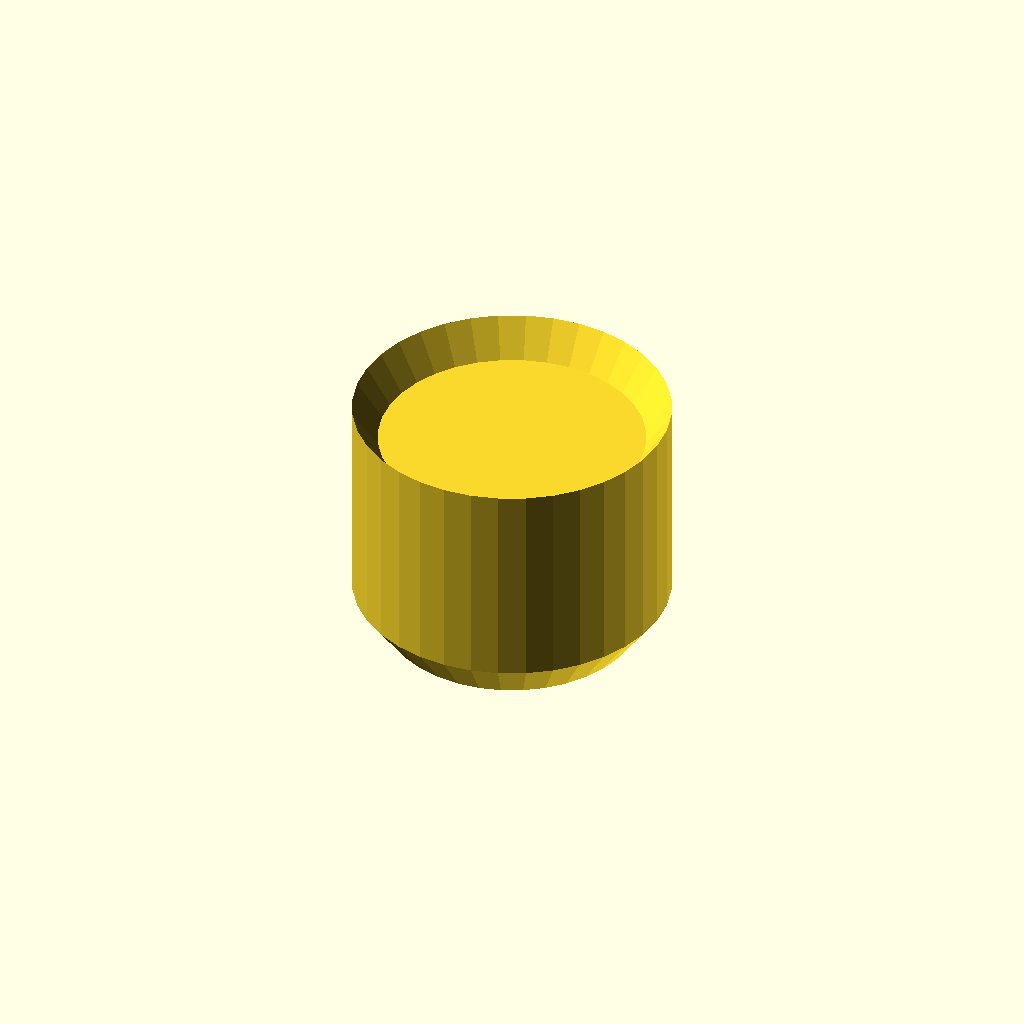
Cell 1: rendered with the file's own defaults.
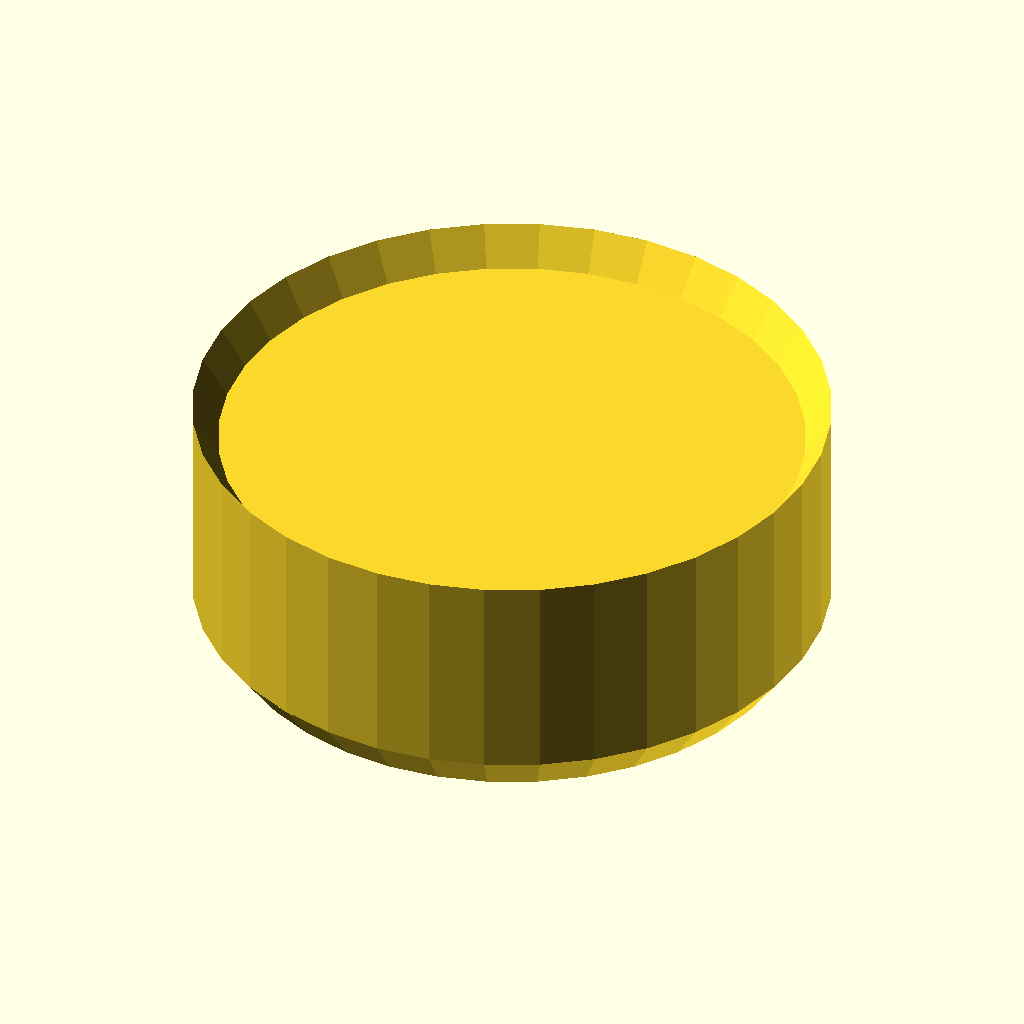
Cell 2 — pieceWidth set to 50, the other parameters unchanged.
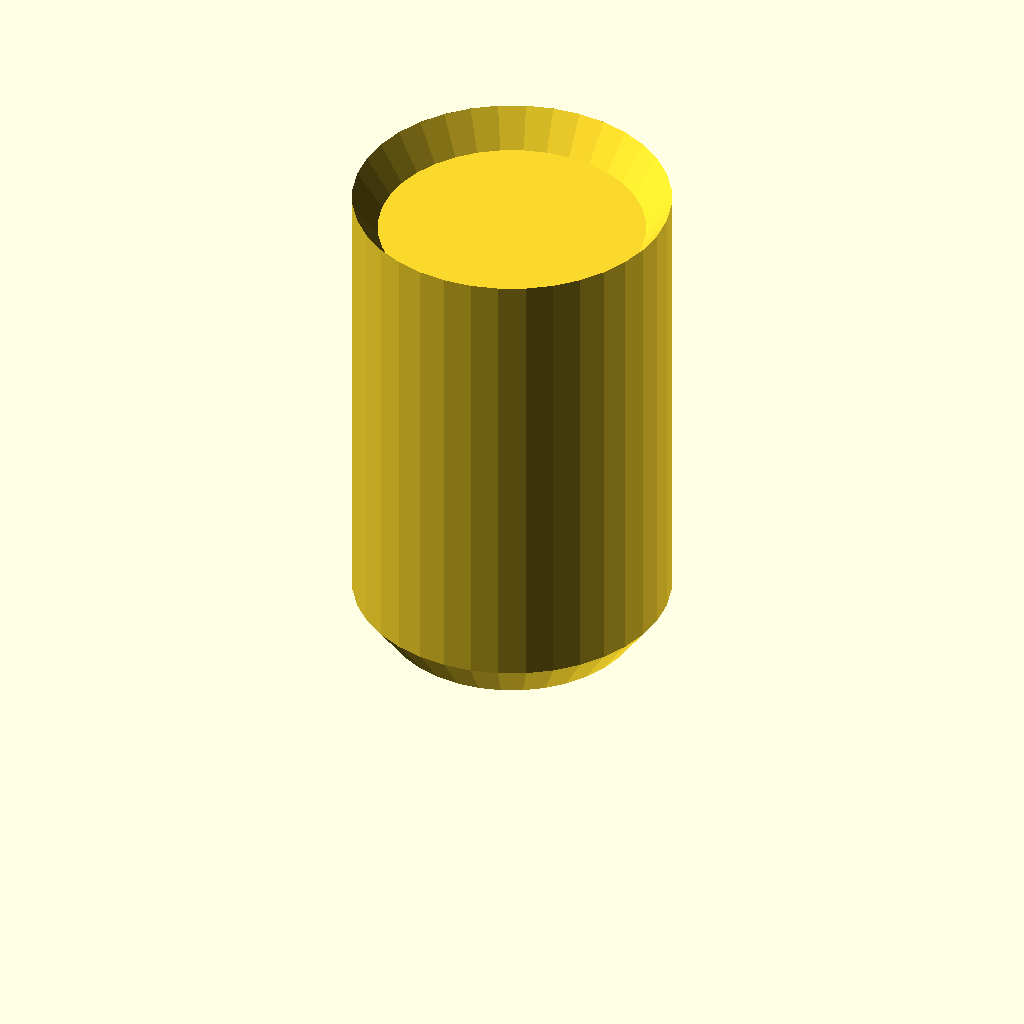
Cell 3: pieceHeight = 40 (everything else at default).
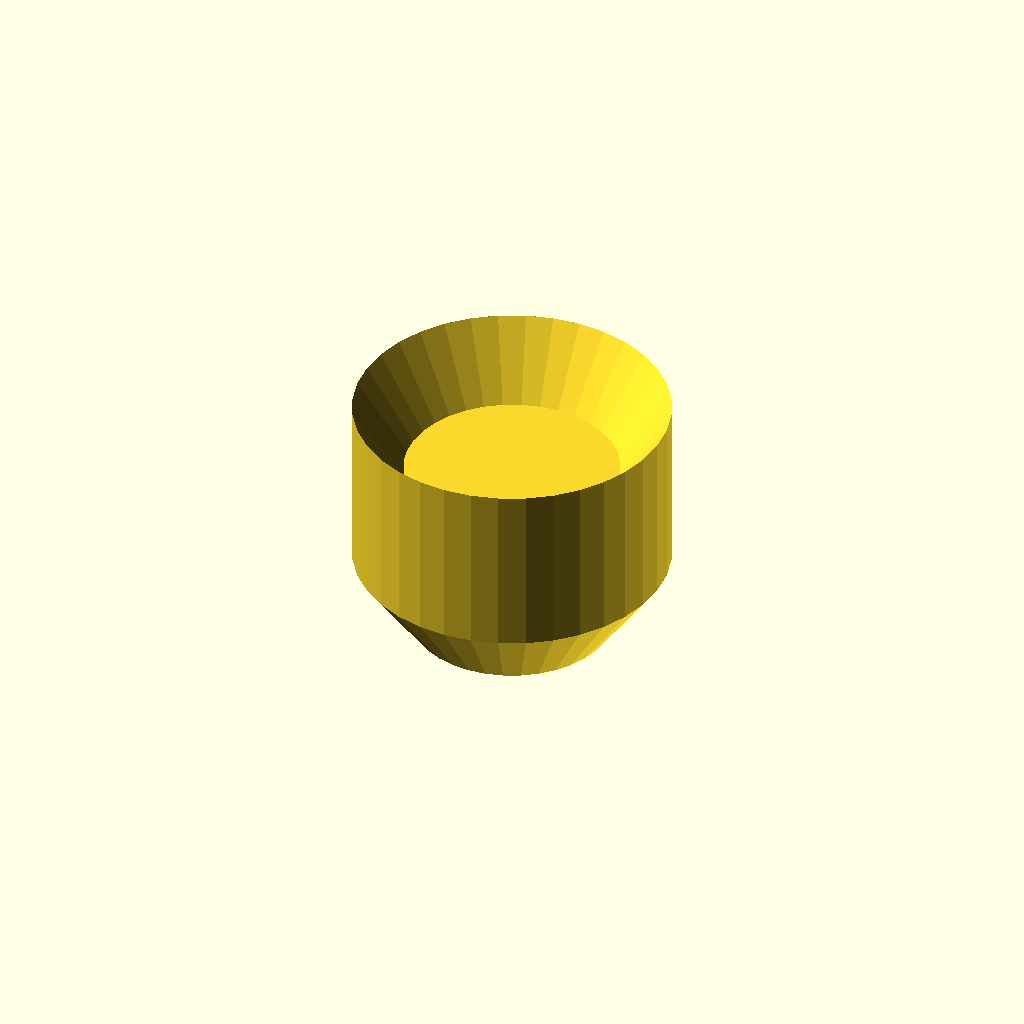
Cell 4 — inset set to 4, the other parameters unchanged.
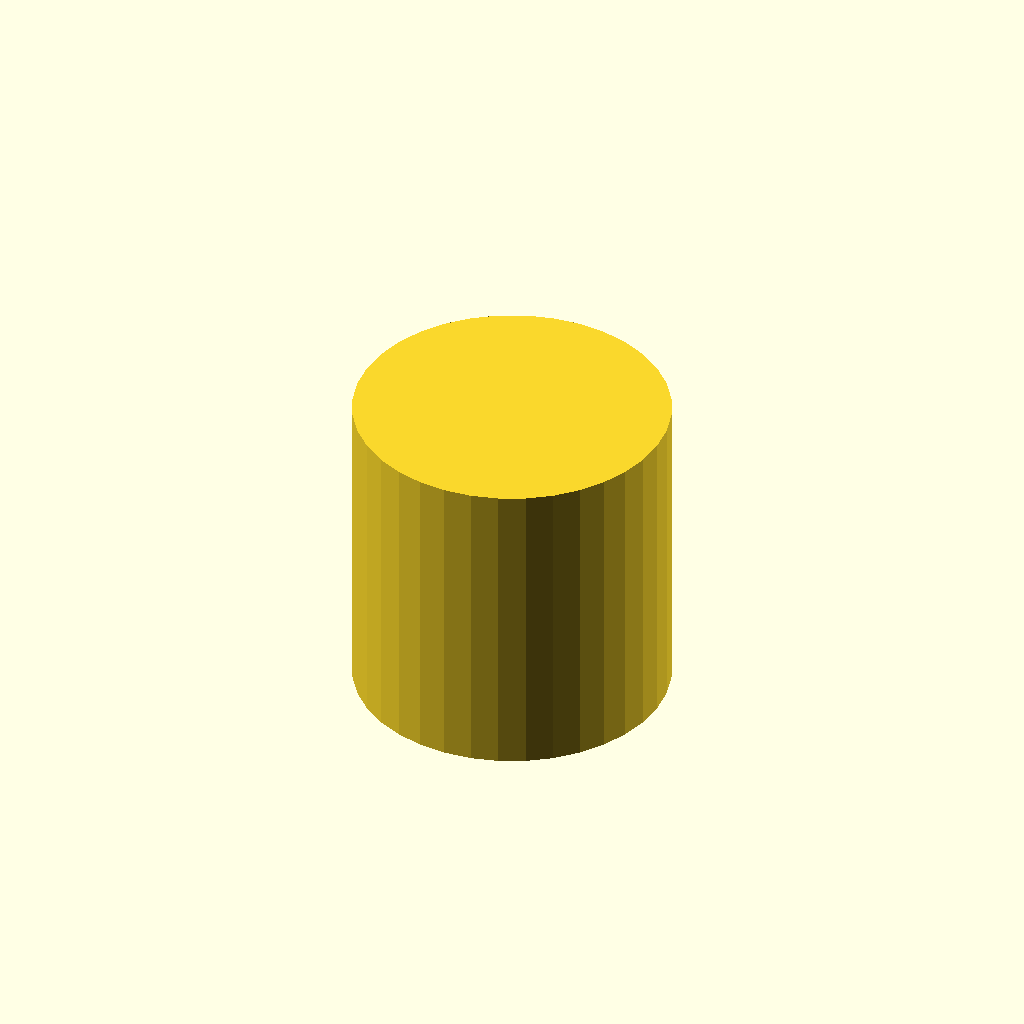
Cell 5: insetAngle = 110 (everything else at default).
One fixed orthographic camera (rotation 55°, 0°, 25°; colour scheme Cornfield) for every cell.
The OpenSCAD source (santorini.scad):
use <noun_1269.scad>;

pieceWidth = 25;
pieceHeight = 20;
inset = 2;
insetAngle = 55;
tolerance = 0.5;

module dummy() {}

$fn = 36;
nudge = 0.01;
ratio = tan(insetAngle);

module baseInset() {
    cylinder(d1=pieceWidth-inset*2-tolerance*2,d2=pieceWidth,h=inset*ratio+tolerance+nudge);
}

module fitInset() {
    translate([0,0,-ratio*inset])
cylinder(d1=pieceWidth-inset*2,d2=pieceWidth,h=ratio*inset+nudge);}

module piece(bottom=false) {
    render(convexity=2)
    difference() {
        union() {
            if (bottom) cylinder(d=pieceWidth,h=inset*ratio+tolerance+nudge); else baseInset();
            translate([0,0,inset*ratio+tolerance])
            cylinder(d=pieceWidth,h=pieceHeight-inset*ratio-tolerance+nudge);
        }
        translate([0,0,pieceHeight]) fitInset();
    }
}

module dome() {
    render(convexity=0) {
        baseInset();
        translate([0,0,ratio*inset+tolerance])
        intersection() {
            translate([-pieceWidth/2,-pieceWidth/2,0])
            cube(pieceWidth);
            sphere(d=pieceWidth);
        }
    }
}


module worker() {
    scale((pieceWidth-2*inset-2)/10) meeple();
}

piece();
//dome();
//worker();
Customizer parameters (derived from the source; name, type, default, range or options):
pieceWidth: number, default 25
pieceHeight: number, default 20
inset: number, default 2
insetAngle: number, default 55
tolerance: number, default 0.5
